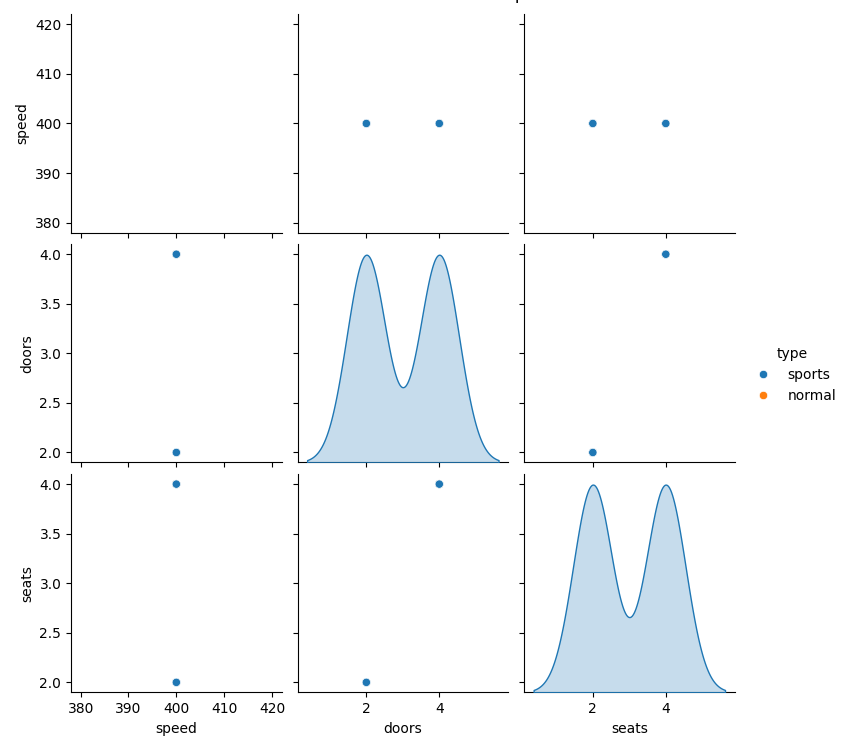

Data behind this chart, as committed beside it:
speed, doors, seats, type
400, 2, 2, sports
400, 4, 4, normal
400, 4, 4, normal
400, 2, 2, sports
400, 4, 4, sports
400, 4, 4, sports
400, 2, 2, sports
400, 4, 4, normal
400, 4, 4, normal
400, 2, 2, sports
400, 4, 4, sports
400, 4, 4, sports
400, 2, 2, sports
400, 4, 4, normal
400, 4, 4, normal
400, 2, 2, sports
400, 4, 4, sports
400, 4, 4, sports
400, 2, 2, sports
400, 4, 4, normal
400, 4, 4, normal
400, 2, 2, sports
400, 4, 4, sports
400, 4, 4, sports
400, 2, 2, sports
400, 4, 4, normal
400, 4, 4, normal
400, 2, 2, sports
400, 4, 4, sports
400, 4, 4, sports
400, 2, 2, sports
400, 4, 4, normal
400, 4, 4, normal
400, 2, 2, sports
400, 4, 4, sports
400, 4, 4, sports
